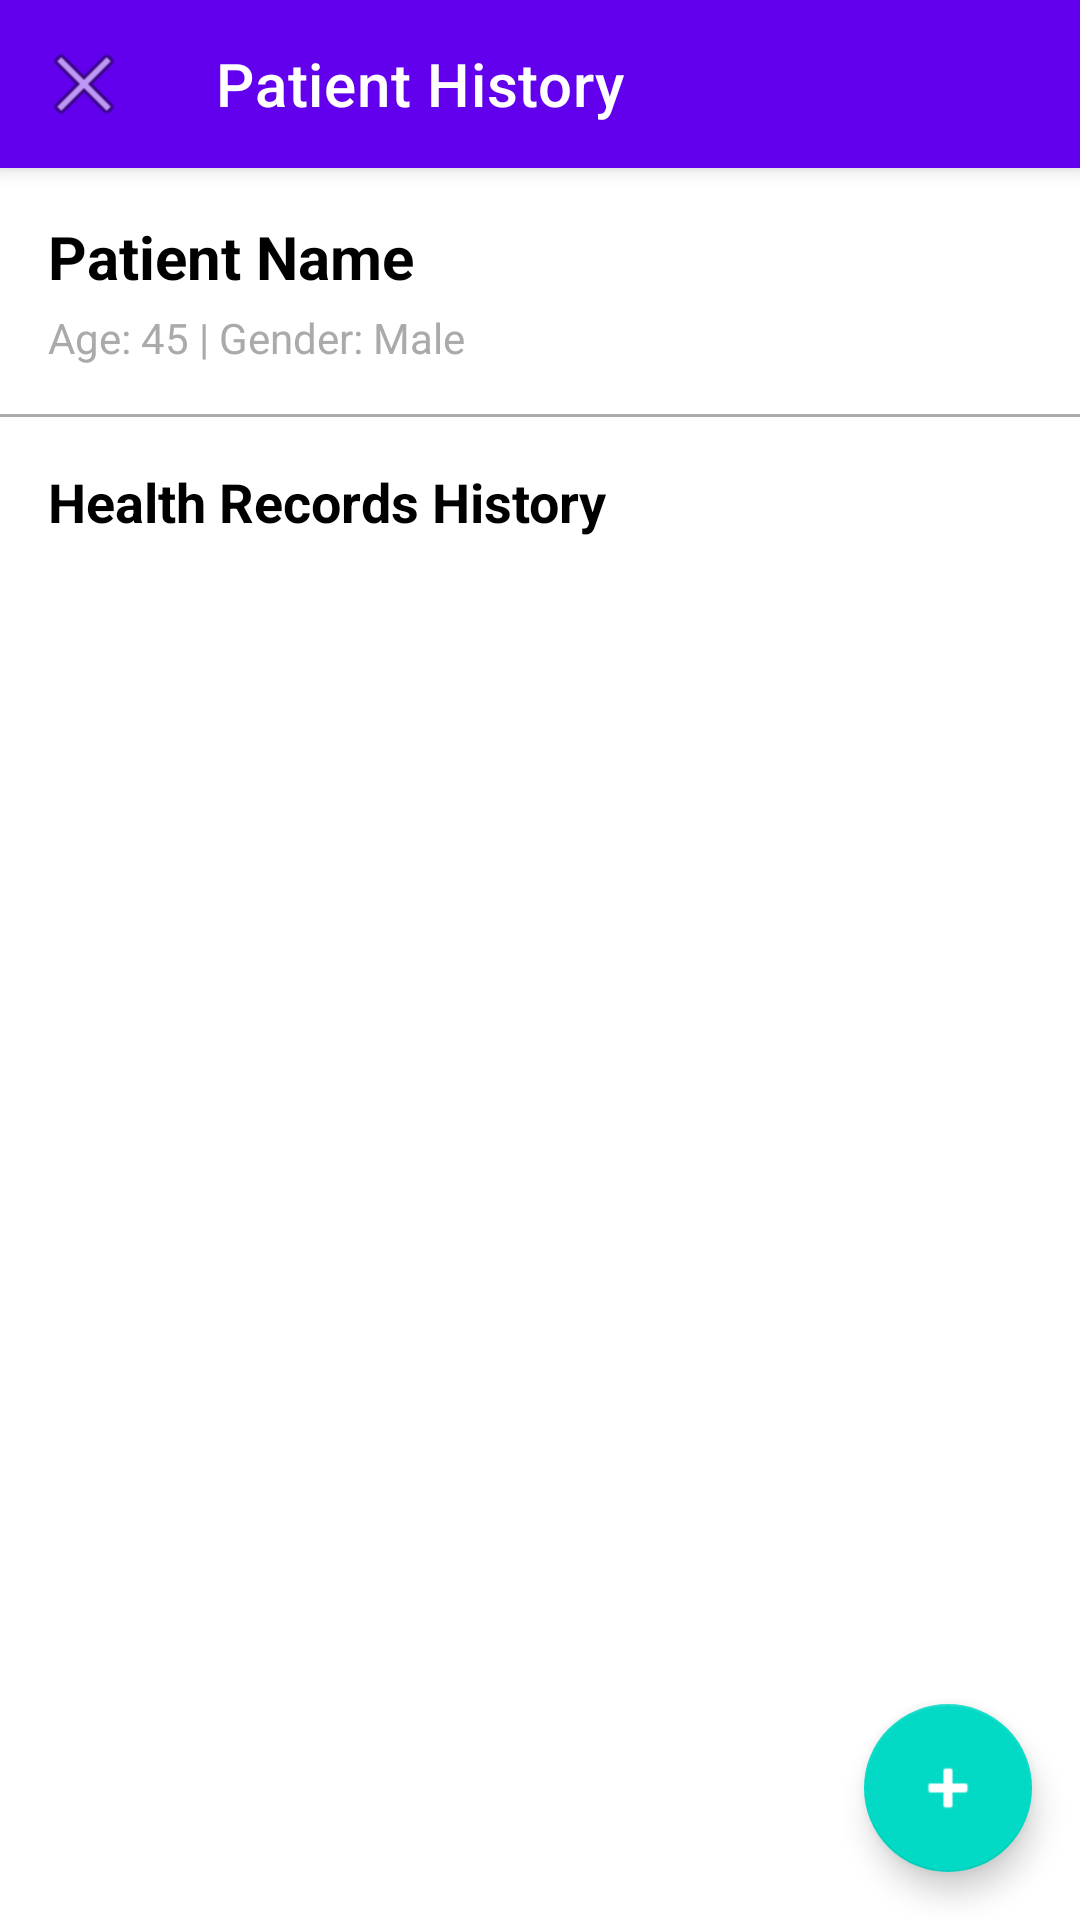

Layout XML and referenced resources for this Android screen:
<!-- AndroidManifest.xml: application theme Theme.HealthEdgeAI -->
<!-- res/layout/activity_patient_history.xml -->
<?xml version="1.0" encoding="utf-8"?>
<androidx.coordinatorlayout.widget.CoordinatorLayout
    xmlns:android="http://schemas.android.com/apk/res/android"
    xmlns:app="http://schemas.android.com/apk/res-auto"
    android:layout_width="match_parent"
    android:layout_height="match_parent">

    <com.google.android.material.appbar.AppBarLayout
        android:layout_width="match_parent"
        android:layout_height="wrap_content">

        <androidx.appcompat.widget.Toolbar
            android:id="@+id/toolbar"
            android:layout_width="match_parent"
            android:layout_height="?attr/actionBarSize"
            android:background="?attr/colorPrimary"
            app:navigationIcon="@android:drawable/ic_menu_close_clear_cancel"
            app:title="Patient History"
            app:titleTextColor="@android:color/white" />

    </com.google.android.material.appbar.AppBarLayout>

    <androidx.constraintlayout.widget.ConstraintLayout
        android:layout_width="match_parent"
        android:layout_height="match_parent"
        app:layout_behavior="@string/appbar_scrolling_view_behavior">

        <TextView
            android:id="@+id/tvPatientName"
            android:layout_width="wrap_content"
            android:layout_height="wrap_content"
            android:layout_marginStart="16dp"
            android:layout_marginTop="16dp"
            android:text="Patient Name"
            android:textColor="@android:color/black"
            android:textSize="20sp"
            android:textStyle="bold"
            app:layout_constraintStart_toStartOf="parent"
            app:layout_constraintTop_toTopOf="parent" />

        <TextView
            android:id="@+id/tvPatientDetails"
            android:layout_width="wrap_content"
            android:layout_height="wrap_content"
            android:layout_marginStart="16dp"
            android:layout_marginTop="4dp"
            android:text="Age: 45 | Gender: Male"
            android:textColor="@android:color/darker_gray"
            app:layout_constraintStart_toStartOf="parent"
            app:layout_constraintTop_toBottomOf="@+id/tvPatientName" />

        <View
            android:id="@+id/divider"
            android:layout_width="match_parent"
            android:layout_height="1dp"
            android:layout_marginTop="16dp"
            android:background="@android:color/darker_gray"
            app:layout_constraintTop_toBottomOf="@+id/tvPatientDetails" />

        <TextView
            android:id="@+id/tvHistoryTitle"
            android:layout_width="wrap_content"
            android:layout_height="wrap_content"
            android:layout_marginStart="16dp"
            android:layout_marginTop="16dp"
            android:text="Health Records History"
            android:textColor="@android:color/black"
            android:textSize="18sp"
            android:textStyle="bold"
            app:layout_constraintStart_toStartOf="parent"
            app:layout_constraintTop_toBottomOf="@+id/divider" />

        <TextView
            android:id="@+id/tvNoRecords"
            android:layout_width="match_parent"
            android:layout_height="wrap_content"
            android:layout_margin="16dp"
            android:text="No health records found for this patient."
            android:textAlignment="center"
            android:visibility="gone"
            app:layout_constraintBottom_toBottomOf="parent"
            app:layout_constraintTop_toBottomOf="@+id/tvHistoryTitle" />

        <androidx.recyclerview.widget.RecyclerView
            android:id="@+id/rvHealthRecords"
            android:layout_width="match_parent"
            android:layout_height="0dp"
            android:layout_marginTop="8dp"
            android:clipToPadding="false"
            android:padding="8dp"
            app:layout_constraintBottom_toBottomOf="parent"
            app:layout_constraintTop_toBottomOf="@+id/tvHistoryTitle" />

    </androidx.constraintlayout.widget.ConstraintLayout>

    <com.google.android.material.floatingactionbutton.FloatingActionButton
        android:id="@+id/fabNewAssessment"
        android:layout_width="wrap_content"
        android:layout_height="wrap_content"
        android:layout_gravity="bottom|end"
        android:layout_margin="16dp"
        android:contentDescription="New Assessment"
        android:src="@android:drawable/ic_input_add"
        app:tint="@android:color/white" />

</androidx.coordinatorlayout.widget.CoordinatorLayout>
<!-- resources referenced by this layout -->
<resources>
  <style name="Theme.HealthEdgeAI" parent="Theme.MaterialComponents.Light.NoActionBar">
          
          <item name="colorPrimary">@color/purple_500</item>
          <item name="colorPrimaryVariant">@color/purple_700</item>
          <item name="colorOnPrimary">@color/white</item>
          
          <item name="colorSecondary">@color/teal_200</item>
          <item name="colorSecondaryVariant">@color/teal_700</item>
          <item name="colorOnSecondary">@color/black</item>
          
          <item name="android:statusBarColor">?attr/colorPrimaryVariant</item>
      </style>
  <color name="purple_500">#FF6200EE</color>
  <color name="purple_700">#FF3700B3</color>
  <color name="white">#FFFFFFFF</color>
  <color name="teal_200">#FF03DAC5</color>
  <color name="teal_700">#FF018786</color>
  <color name="black">#FF000000</color>
</resources>
